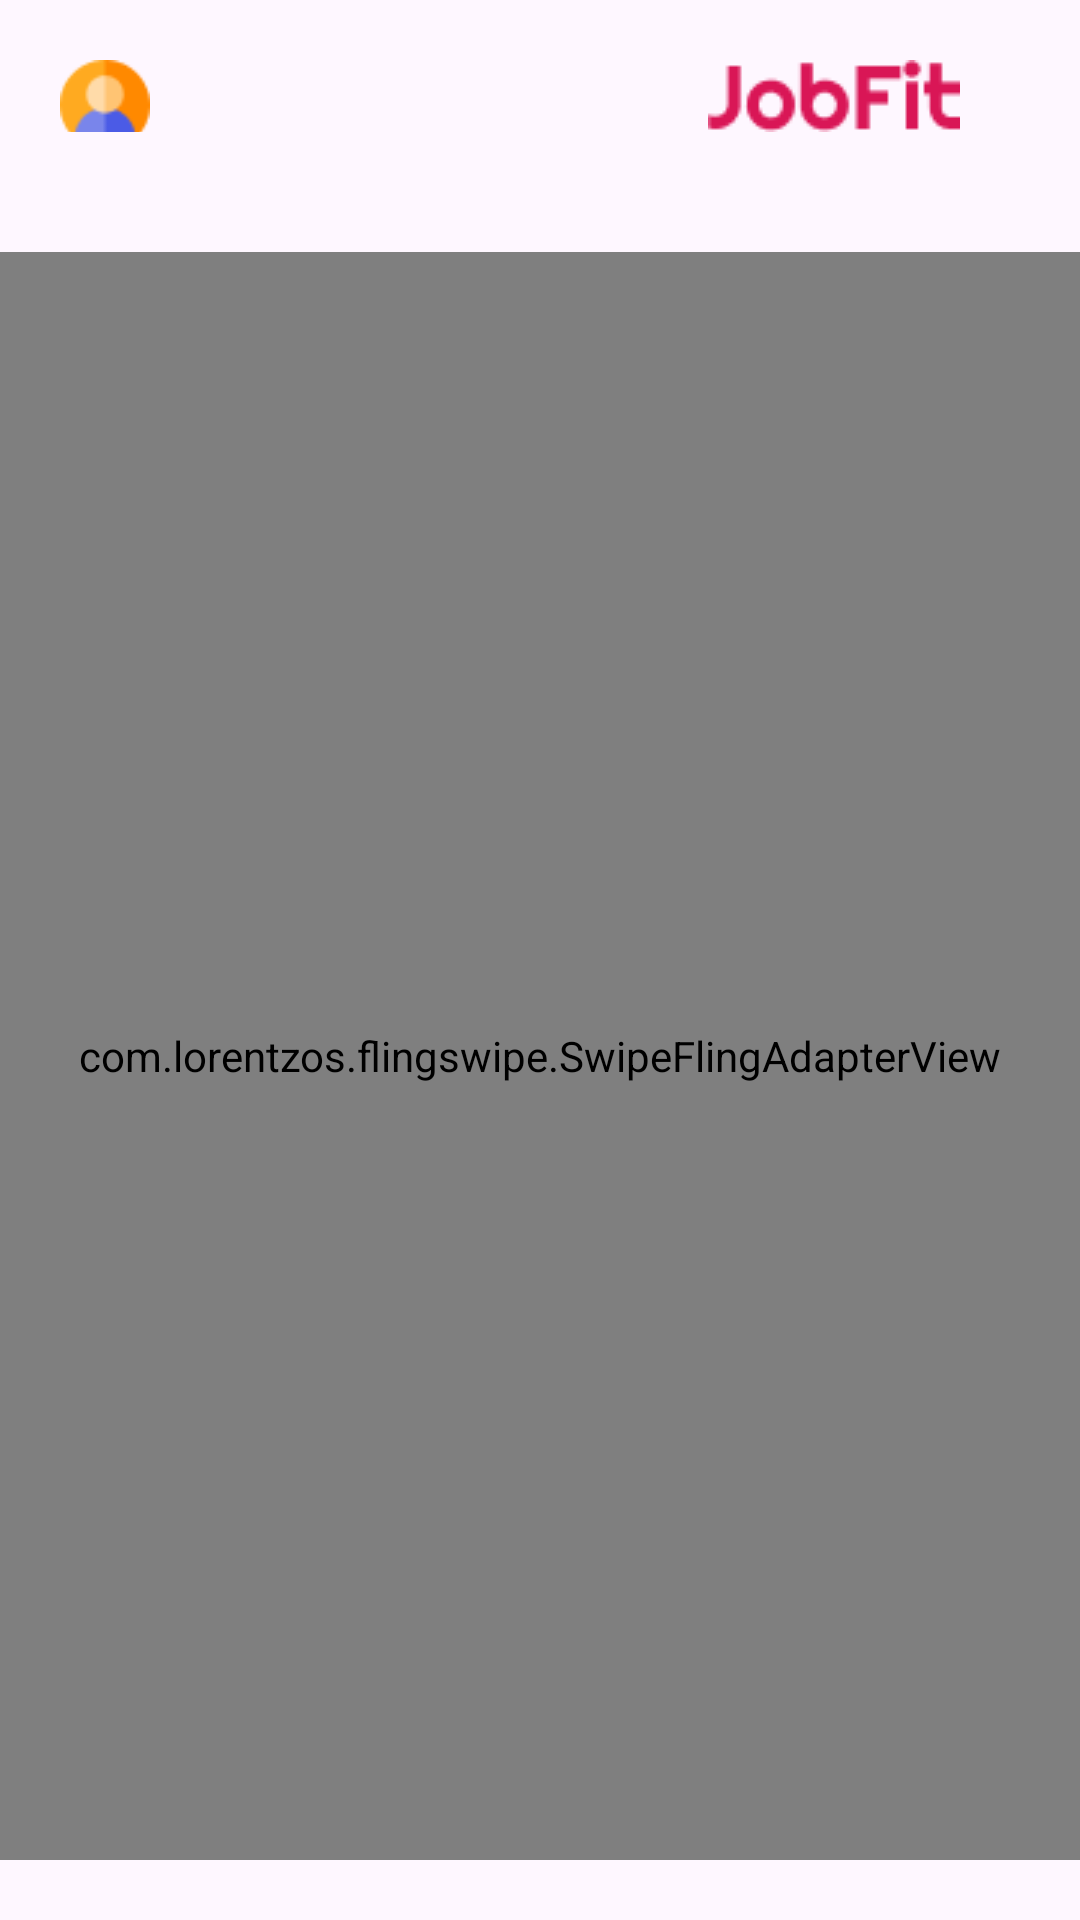

Android layout source for this screen:
<!-- AndroidManifest.xml: application theme Theme.JobFit -->
<!-- res/layout/fragment_home.xml -->
<androidx.constraintlayout.widget.ConstraintLayout xmlns:android="http://schemas.android.com/apk/res/android"
    xmlns:app="http://schemas.android.com/apk/res-auto"
    xmlns:tools="http://schemas.android.com/tools"
    android:layout_width="match_parent"
    android:layout_height="match_parent"
    tools:context=".fragment.HomeFragment">

    <androidx.appcompat.widget.Toolbar
        android:id="@+id/toolbar"
        android:layout_width="match_parent"
        android:layout_height="?attr/actionBarSize"
        android:padding="20dp"
        app:layout_constraintEnd_toEndOf="parent"
        app:layout_constraintStart_toStartOf="parent"
        app:layout_constraintTop_toTopOf="parent">

        <ImageView
            android:id="@+id/head_image"
            android:layout_width="30dp"
            android:layout_height="30dp"
            android:layout_gravity="start"
            android:src="@drawable/user_head" />

        <ImageView
            android:layout_width="wrap_content"
            android:layout_height="wrap_content"
            android:layout_gravity="end"
            android:layout_marginEnd="20dp"
            android:src="@drawable/jobfit_head" />
    </androidx.appcompat.widget.Toolbar>

    
    <com.lorentzos.flingswipe.SwipeFlingAdapterView
        android:id="@+id/swipe_view"
        android:layout_width="0dp"
        android:layout_height="0dp"
        app:layout_constraintEnd_toEndOf="parent"
        app:layout_constraintStart_toStartOf="parent"
        app:layout_constraintTop_toBottomOf="@+id/toolbar"
        app:layout_constraintBottom_toBottomOf="parent"
        android:layout_marginTop="20dp"
        android:layout_marginBottom="20dp" />

    
    <ProgressBar
        android:id="@+id/progressBar"
        android:layout_width="wrap_content"
        android:layout_height="wrap_content"
        android:visibility="gone"
        app:layout_constraintTop_toTopOf="parent"
        app:layout_constraintBottom_toBottomOf="parent"
        app:layout_constraintStart_toStartOf="parent"
        app:layout_constraintEnd_toEndOf="parent" />

</androidx.constraintlayout.widget.ConstraintLayout>
<!-- resources referenced by this layout -->
<resources>
  <!-- drawable jobfit_head: png bitmap (drawable, 1346 bytes) -->
  <!-- drawable user_head: png bitmap (drawable, 1253 bytes) -->
  <style name="Theme.JobFit" parent="Base.Theme.JobFit" />
  <style name="Base.Theme.JobFit" parent="Theme.Material3.DayNight.NoActionBar">
          
          
      </style>
</resources>
